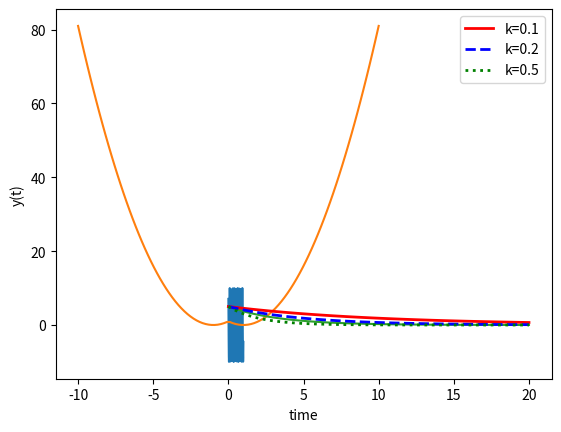

Write Python code to recreate this figure.
import numpy as np

A = np.array([[1,2,3],[4,5,6]])
print(A, A.shape)

A2 = np.asarray([[1,2,3],[4,5,6]])
print(A2, A2.shape)

b = np.array([[7,8,9]])
# axis=0 - concatena a lo largo de las filas
print(np.concatenate((A, b), axis=0))

print(np.vstack((A, b)))

# axis=0 - concatenate a lo largo de las filas
np.append(A, b, axis=0)

c = np.array([[7],[8]])
# c = np.array([[7,8]]).T
# axis=0 - concatena a lo largo de las columnas
print(np.concatenate((A, c), axis=1))

print(np.hstack((A,c)))

# axis=0 - concatena a lo largo de las columnas
print(np.append(A, c, axis=1))

Ac = np.append(A, b, axis=0)
np.linalg.det(Ac)

np.linalg.matrix_rank(Ac)

np.linalg.norm(Ac)

np.sqrt(np.sum(Ac**2))

A = np.array([[1, 3, 5],[2, 5, 1],[2,3,8]])
b = np.array([[10, 8, 13]]).T

x1 = np.linalg.inv(A)@b
print(x1)

x2 = np.linalg.inv(A).dot(b)
print(x2)

x2 = np.linalg.solve(A,b)
print(x2)

A = np.array([[1, 3, 5],[2, 5, 1],[2,3,8]])
B = np.array([[2, 4, 1],[3, 6, 2],[7,2,5]])

A@B

B@A

A.dot(B)

np.linalg.inv(A).dot(B) #A^(-1)B

np.linalg.solve(A,B)

#Hacer codigo aqui

x = np.array([1,2,3,4])
x2 = x**2
print(x2)

#Hacer codigo aqui

A = 10
w = 60
theta = np.radians(45)
t = np.linspace(0,1,100) # arreglo
y = A*np.cos(w*t+theta)

import matplotlib.pyplot as plt

plt.plot(t,y)





import numpy as np

def ecuacion(x):
  if x < 0:
    return x**2+2*x+1
  else:
    return x**2-2*x+1

ecuacion_vec = np.vectorize(ecuacion)

x = np.linspace(-10,10,100)
res = ecuacion_vec(x)

plt.plot(x,res)

def f(x):
  return x[0]**2+x[0]*x[1]

X = np.array([[0,0],[0,1],[1,0],[1,1]])

print("Eje 0: ", np.apply_along_axis(f,0,X))
print("Eje 1: ", np.apply_along_axis(f,1,X))

import numpy as np
from scipy.integrate import odeint
import matplotlib.pyplot as plt

# Funcio que retorna dy/dt
def model(y,t):
    k = 0.3
    dydt = -k * y
    return dydt

# condicion inicial
y0 = 5

# vector de tiempos
t = np.linspace(0,20)

# solucion de la ODE
y = odeint(model,y0,t)

# plot resultados
plt.plot(t,y)
plt.xlabel('time')
plt.ylabel('y(t)')
plt.show()

def model(y,t,k):
    dydt = -k * y
    return dydt

# solucionar ODEs
k = 0.1
y1 = odeint(model,y0,t,args=(k,))
k = 0.2
y2 = odeint(model,y0,t,args=(k,))
k = 0.5
y3 = odeint(model,y0,t,args=(k,))

# plot resultados
plt.plot(t,y1,'r-',linewidth=2,label='k=0.1')
plt.plot(t,y2,'b--',linewidth=2,label='k=0.2')
plt.plot(t,y3,'g:',linewidth=2,label='k=0.5')
plt.xlabel('time')
plt.ylabel('y(t)')
plt.legend()
plt.show()

# funcion que recibe y,dy/dt,d2y/dt2
# funcion que retorna dy/dt,d2y/dt2,d3y/dt3
def model(x,t,u): #x is a vector of 3 dimensions
    a = 1
    b = 2
    c = 3

    y = x[0]
    dydt = x[1]
    d2ydt2 = x[2]

    d3ydt3 = - a*d2ydt2 - b*dydt - c*y + u #Derivada de mayor orden

    return np.array([dydt,d2ydt2,d3ydt3])

#Hacer codigo aqui


#Hacer codigo aqui
